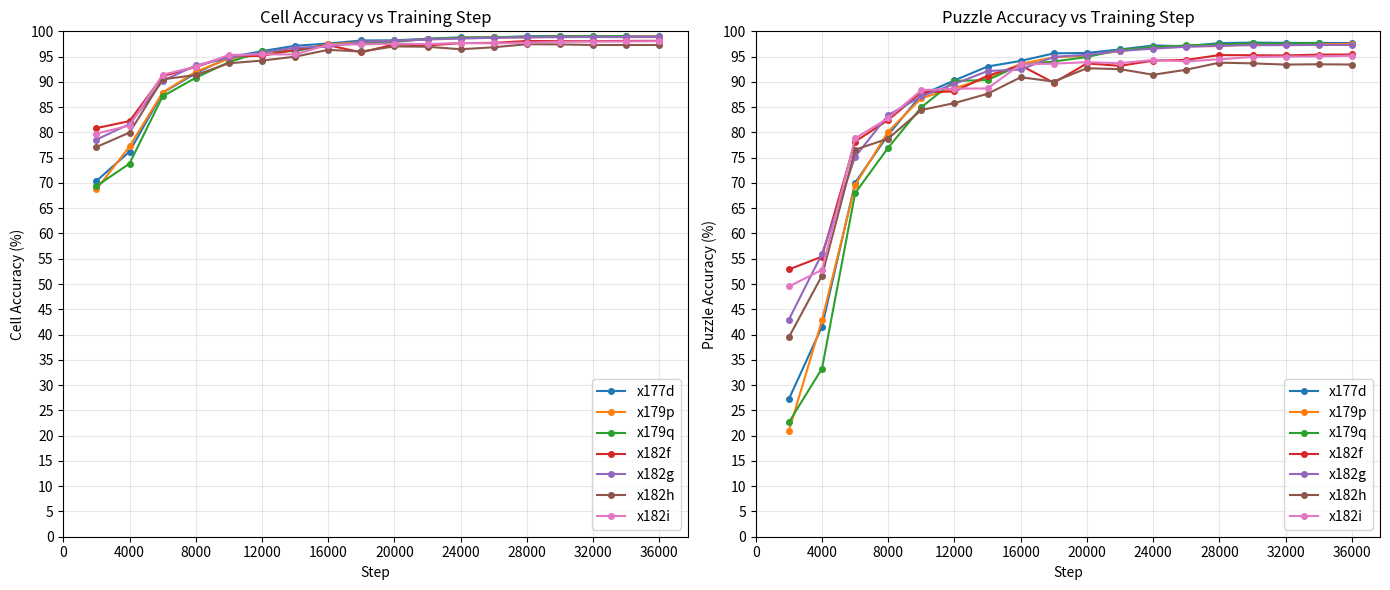

Here is the Python script that generated this plot: (Note: this script raises an exception after producing the figure.)
#!/usr/bin/env python3
"""Generate learning curves for paper from extracted log data."""

import matplotlib.pyplot as plt


# Extracted data from log files: (steps, cell_accs, puzzle_accs)
data = {
    "x177d": (
        [
            2000,
            4000,
            6000,
            8000,
            10000,
            12000,
            14000,
            16000,
            18000,
            20000,
            22000,
            24000,
            26000,
            28000,
            30000,
            32000,
            34000,
            36000,
        ],
        [
            70.38,
            76.21,
            87.82,
            91.72,
            94.84,
            96.08,
            97.15,
            97.58,
            98.19,
            98.22,
            98.53,
            98.82,
            98.78,
            99.01,
            99.08,
            99.04,
            99.04,
            99.03,
        ],
        [
            27.24,
            41.58,
            70.03,
            79.54,
            87.43,
            90.29,
            93.04,
            94.15,
            95.64,
            95.72,
            96.42,
            97.19,
            97.06,
            97.66,
            97.78,
            97.71,
            97.70,
            97.69,
        ],
    ),
    "x179p": (
        [
            2000,
            4000,
            6000,
            8000,
            10000,
            12000,
            14000,
            16000,
            18000,
            20000,
            22000,
            24000,
            26000,
            28000,
            30000,
            32000,
            34000,
            36000,
        ],
        [
            68.71,
            77.22,
            87.88,
            92.00,
            94.59,
            95.37,
            96.22,
            97.40,
            97.89,
            98.04,
            98.41,
            98.70,
            98.79,
            98.80,
            98.95,
            98.93,
            98.94,
            98.97,
        ],
        [
            20.94,
            42.86,
            69.57,
            80.17,
            86.77,
            88.77,
            90.73,
            93.56,
            94.85,
            95.20,
            96.08,
            96.86,
            97.06,
            97.07,
            97.48,
            97.41,
            97.44,
            97.52,
        ],
    ),
    "x179q": (
        [
            2000,
            4000,
            6000,
            8000,
            10000,
            12000,
            14000,
            16000,
            18000,
            20000,
            22000,
            24000,
            26000,
            28000,
            30000,
            32000,
            34000,
        ],
        [
            69.38,
            73.83,
            87.14,
            90.82,
            93.90,
            96.01,
            96.10,
            97.29,
            97.58,
            97.92,
            98.51,
            98.69,
            98.85,
            98.93,
            99.01,
            98.99,
            99.05,
        ],
        [
            22.64,
            33.28,
            67.98,
            76.99,
            84.99,
            90.19,
            90.36,
            93.38,
            94.03,
            94.92,
            96.38,
            96.81,
            97.22,
            97.42,
            97.60,
            97.55,
            97.70,
        ],
    ),
    "x182f": (
        [
            2000,
            4000,
            6000,
            8000,
            10000,
            12000,
            14000,
            16000,
            18000,
            20000,
            22000,
            24000,
            26000,
            28000,
            30000,
            32000,
            34000,
            36000,
        ],
        [
            80.85,
            82.24,
            91.11,
            92.95,
            95.10,
            95.14,
            96.38,
            97.26,
            95.84,
            97.42,
            97.22,
            97.66,
            97.72,
            98.09,
            98.06,
            98.06,
            98.11,
            98.12,
        ],
        [
            52.88,
            55.43,
            78.19,
            82.46,
            87.94,
            88.10,
            91.22,
            93.26,
            89.83,
            93.65,
            93.17,
            94.21,
            94.35,
            95.30,
            95.27,
            95.23,
            95.39,
            95.42,
        ],
    ),
    "x182g": (
        [
            2000,
            4000,
            6000,
            8000,
            10000,
            12000,
            14000,
            16000,
            18000,
            20000,
            22000,
            24000,
            26000,
            28000,
            30000,
            32000,
            34000,
            36000,
        ],
        [
            78.57,
            81.66,
            90.19,
            93.25,
            94.78,
            95.79,
            96.78,
            96.94,
            97.92,
            98.10,
            98.39,
            98.56,
            98.72,
            98.81,
            98.85,
            98.87,
            98.86,
            98.87,
        ],
        [
            42.98,
            55.99,
            75.18,
            83.44,
            87.12,
            89.59,
            92.14,
            92.45,
            94.95,
            95.36,
            96.11,
            96.57,
            96.94,
            97.15,
            97.26,
            97.27,
            97.30,
            97.30,
        ],
    ),
    "x182h": (
        [
            2000,
            4000,
            6000,
            8000,
            10000,
            12000,
            14000,
            16000,
            18000,
            20000,
            22000,
            24000,
            26000,
            28000,
            30000,
            32000,
            34000,
            36000,
        ],
        [
            77.11,
            79.97,
            90.50,
            91.36,
            93.68,
            94.21,
            94.99,
            96.34,
            96.01,
            97.02,
            96.95,
            96.45,
            96.85,
            97.45,
            97.41,
            97.30,
            97.30,
            97.30,
        ],
        [
            39.48,
            51.67,
            76.58,
            78.78,
            84.43,
            85.81,
            87.64,
            90.91,
            90.07,
            92.69,
            92.52,
            91.41,
            92.40,
            93.80,
            93.66,
            93.42,
            93.48,
            93.43,
        ],
    ),
    "x182i": (
        [
            2000,
            4000,
            6000,
            8000,
            10000,
            12000,
            14000,
            16000,
            18000,
            20000,
            22000,
            24000,
            26000,
            28000,
            30000,
            32000,
            34000,
            36000,
        ],
        [
            79.77,
            81.35,
            91.41,
            93.02,
            95.32,
            95.45,
            95.43,
            97.35,
            97.41,
            97.54,
            97.48,
            97.71,
            97.61,
            97.76,
            97.93,
            97.98,
            98.00,
            98.05,
        ],
        [
            49.52,
            52.80,
            78.82,
            82.83,
            88.35,
            88.67,
            88.70,
            93.47,
            93.60,
            93.90,
            93.70,
            94.34,
            94.06,
            94.47,
            94.93,
            95.01,
            95.05,
            95.18,
        ],
    ),
}

fig, (ax1, ax2) = plt.subplots(1, 2, figsize=(14, 6))

for name, (steps, cell_acc, puzzle_acc) in data.items():
    ax1.plot(steps, cell_acc, "o-", label=name, markersize=4)
    ax2.plot(steps, puzzle_acc, "o-", label=name, markersize=4)

ax1.set_xlabel("Step")
ax1.set_ylabel("Cell Accuracy (%)")
ax1.set_title("Cell Accuracy vs Training Step")
ax1.legend(loc="lower right")
ax1.set_ylim(0, 100)
ax1.set_yticks(range(0, 101, 5))
ax1.grid(True, alpha=0.3)
xticks = list(range(0, max(max(s) for s, _, _ in data.values()) + 2000, 4000))
ax1.set_xticks(xticks)

ax2.set_xlabel("Step")
ax2.set_ylabel("Puzzle Accuracy (%)")
ax2.set_title("Puzzle Accuracy vs Training Step")
ax2.legend(loc="lower right")
ax2.set_ylim(0, 100)
ax2.set_yticks(range(0, 101, 5))
ax2.grid(True, alpha=0.3)
ax2.set_xticks(xticks)

plt.tight_layout()
plt.savefig(
    "/home/jvdillon/research/research/projects/trm3/paper/figures/learning_curves.pdf",
    bbox_inches="tight",
)
plt.savefig(
    "/home/jvdillon/research/research/projects/trm3/paper/figures/learning_curves.png",
    bbox_inches="tight",
    dpi=150,
)
print("Saved: figures/learning_curves.pdf and figures/learning_curves.png")
